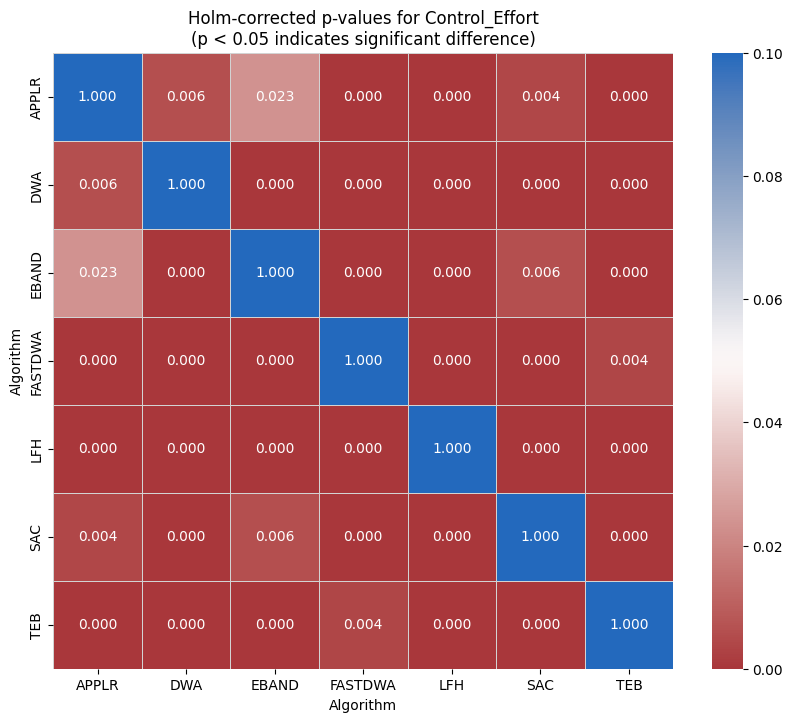

Source data for this figure (header and first rows):
Algorithm, APPLR, DWA, EBAND, FASTDWA, LFH, SAC, TEB
APPLR, 1.0, 0.006163, 0.02348, 7.066240871412977e-05, 1.5367081551046102e-05, 0.004134, 6.728530718654154e-10
DWA, 0.006163, 1.0, 3.0911845989190535e-22, 1.5881708931471354e-06, 5.457863448740674e-18, 6.466237646624628e-17, 2.0926100844285e-17
EBAND, 0.02348, 3.0911845989190535e-22, 1.0, 9.906723754172835e-22, 5.28110811073422e-16, 0.006163, 4.188795595129071e-32
FASTDWA, 7.066240871412977e-05, 1.5881708931471354e-06, 9.906723754172835e-22, 1.0, 3.5366657189069018e-15, 7.650426923963769e-20, 0.003804
LFH, 1.5367081551046102e-05, 5.457863448740674e-18, 5.28110811073422e-16, 3.5366657189069018e-15, 1.0, 7.471845167381146e-06, 1.9676622847588598e-20
SAC, 0.004134, 6.466237646624628e-17, 0.006163, 7.650426923963769e-20, 7.471845167381146e-06, 1.0, 2.0017655347114122e-25
TEB, 6.728530718654154e-10, 2.0926100844285e-17, 4.188795595129071e-32, 0.003804, 1.9676622847588598e-20, 2.0017655347114122e-25, 1.0
